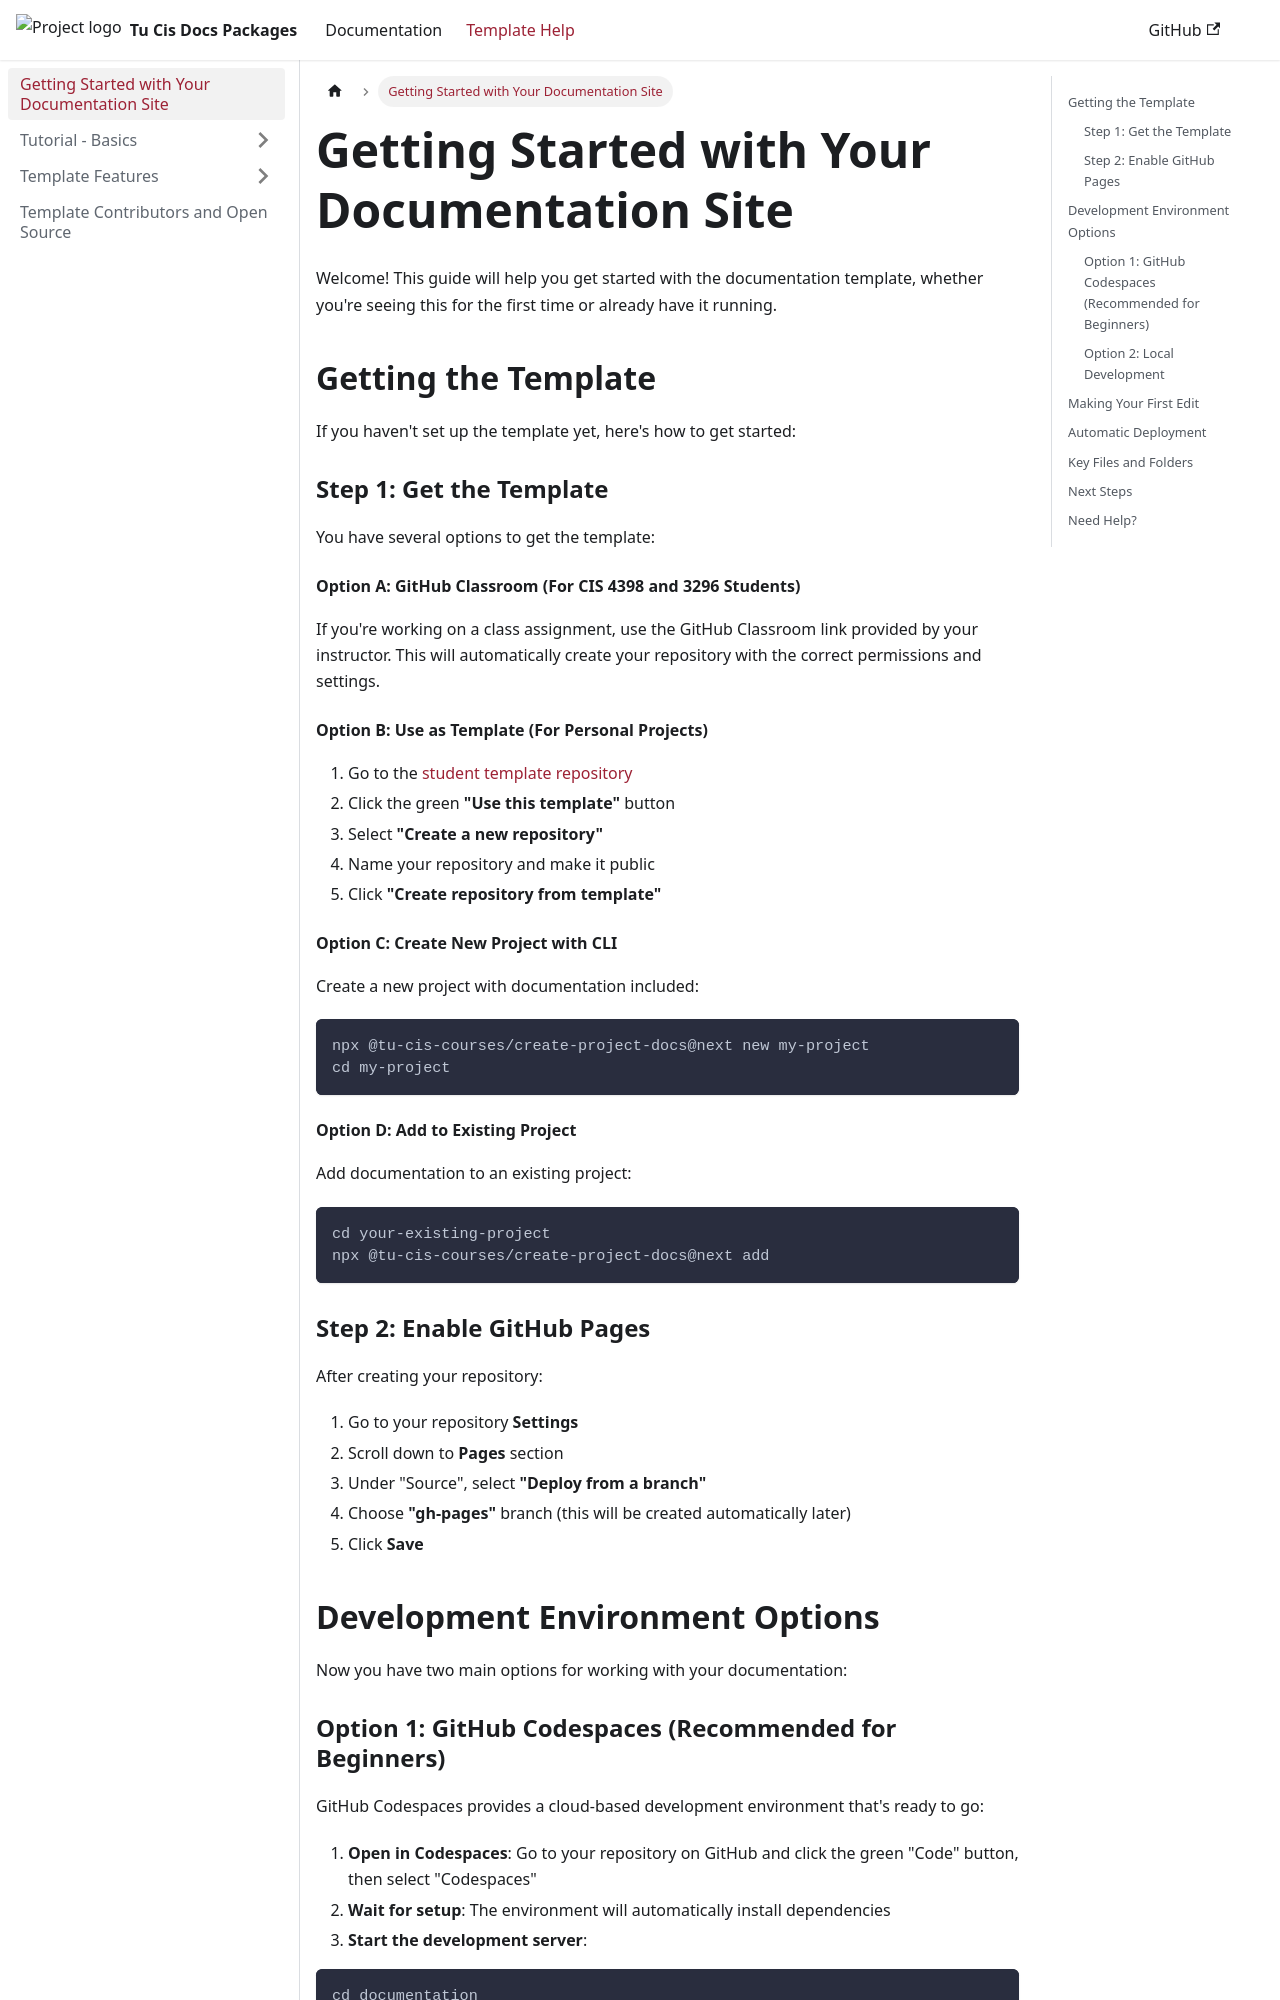

repository: ApplebaumIan/tu-cis-docs-packages · page: tutorial/intro.html · generator: docusaurus

---
sidebar_position: 1
---

# Getting Started with Your Documentation Site

Welcome! This guide will help you get started with the documentation template, whether you're seeing this for the first time or already have it running.

## Getting the Template

If you haven't set up the template yet, here's how to get started:

### Step 1: Get the Template

You have several options to get the template:

#### Option A: GitHub Classroom (For CIS 4398 and 3296 Students)
If you're working on a class assignment, use the GitHub Classroom link provided by your instructor. This will automatically create your repository with the correct permissions and settings.

#### Option B: Use as Template (For Personal Projects)
1. Go to the [student template repository](https://github.com/ApplebaumIan/tu-cis-4398-docs-template)
2. Click the green **"Use this template"** button
3. Select **"Create a new repository"**
4. Name your repository and make it public
5. Click **"Create repository from template"**

#### Option C: Create New Project with CLI

Create a new project with documentation included:

```bash
npx @tu-cis-courses/create-project-docs@next new my-project
cd my-project
```

#### Option D: Add to Existing Project

Add documentation to an existing project:

```bash
cd your-existing-project
npx @tu-cis-courses/create-project-docs@next add
```

### Step 2: Enable GitHub Pages

After creating your repository:

1. Go to your repository **Settings**
2. Scroll down to **Pages** section
3. Under "Source", select **"Deploy from a branch"**
4. Choose **"gh-pages"** branch (this will be created automatically later)
5. Click **Save**

## Development Environment Options

Now you have two main options for working with your documentation:
